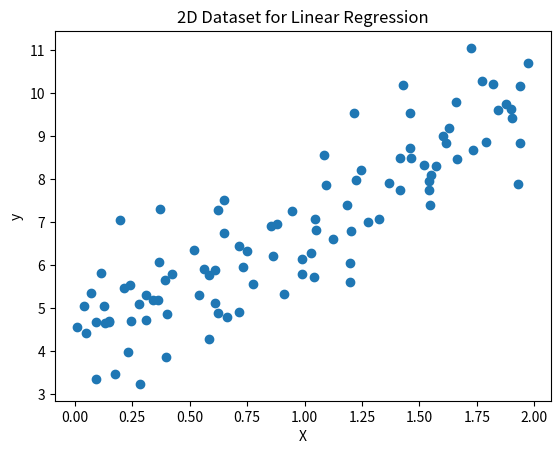

Source code (Python):
import numpy as np
import matplotlib.pyplot as plt

# Create a simple 2D dataset for linear regression
# Generate random data points
np.random.seed(42)
X = 2 * np.random.rand(100, 1)
y = 4 + 3 * X + np.random.randn(100, 1)

# Plot the dataset
plt.scatter(X, y)
plt.xlabel('X')
plt.ylabel('y')
plt.title('2D Dataset for Linear Regression')
plt.show()

print("2D dataset created with 100 points.")
